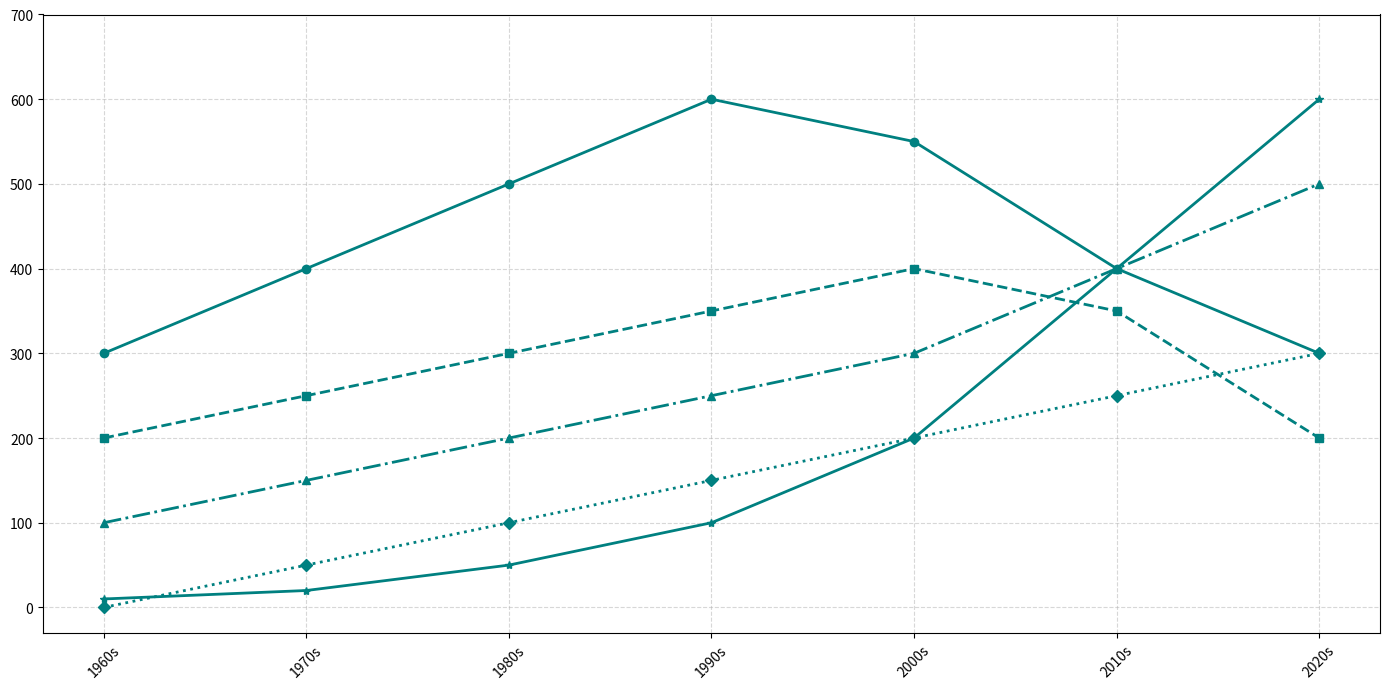

Source code (Python):
import numpy as np
import matplotlib.pyplot as plt

decades = ['1960s', '1970s', '1980s', '1990s', '2000s', '2010s', '2020s']
coal = [300, 400, 500, 600, 550, 400, 300]
oil = [200, 250, 300, 350, 400, 350, 200]
natural_gas = [100, 150, 200, 250, 300, 400, 500]
nuclear = [0, 50, 100, 150, 200, 250, 300]
renewables = [10, 20, 50, 100, 200, 400, 600]

fig, ax = plt.subplots(figsize=(14, 7))

# Apply a single color consistently across all data groups
color = 'teal'
ax.plot(decades, coal, color=color, marker='o', linestyle='-', linewidth=2)
ax.plot(decades, oil, color=color, marker='s', linestyle='--', linewidth=2)
ax.plot(decades, natural_gas, color=color, marker='^', linestyle='-.', linewidth=2)
ax.plot(decades, nuclear, color=color, marker='D', linestyle=':', linewidth=2)
ax.plot(decades, renewables, color=color, marker='*', linestyle='-', linewidth=2)

ax.grid(True, linestyle='--', alpha=0.5)
plt.xticks(rotation=45)
plt.yticks(np.arange(0, 701, 100))
plt.tight_layout()
plt.show()
